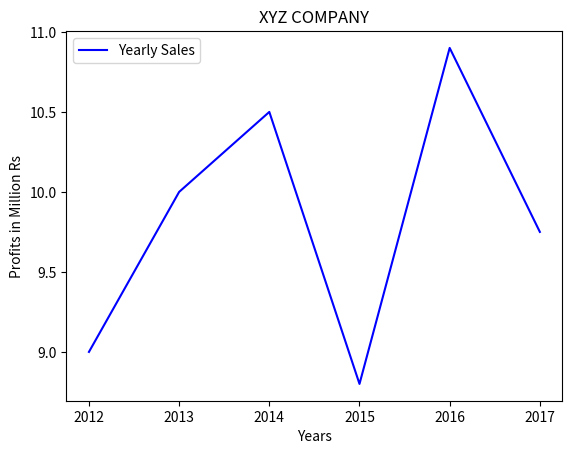

The matplotlib source for this figure:
import matplotlib.pyplot as plt
years = ['2012', '2013', '2014', '2015', '2016', '2017'] 
profits = [9, 10, 10.5, 8.8, 10.9, 9.75] 

plt.plot(years, profits, label='Yearly Sales',color='blue') 

plt.title('XYZ COMPANY') 
plt.xlabel('Years') 
plt.ylabel('Profits in Million Rs') 

plt.legend()
plt.show()
